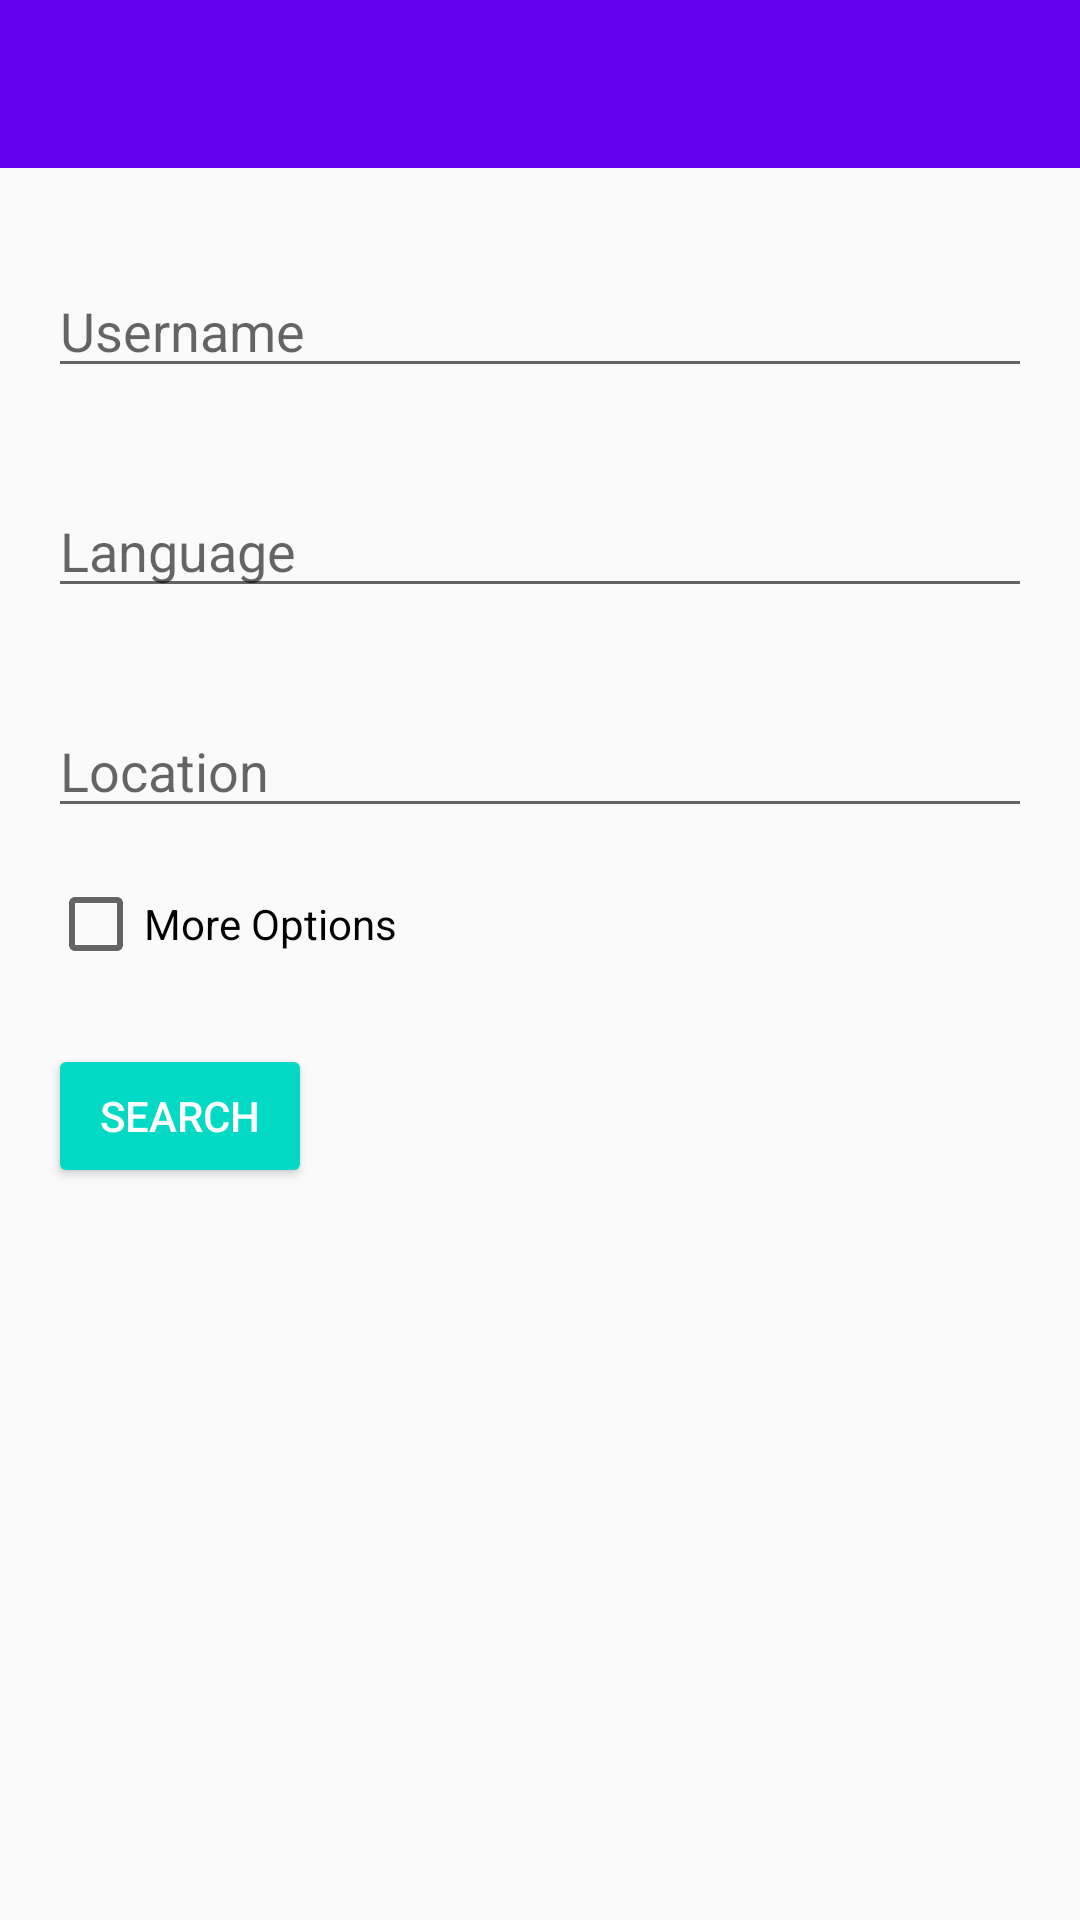

The Android layout XML behind this screen, and the referenced resources:
<!-- AndroidManifest.xml: application theme AppTheme -->
<!-- res/layout/activity_main.xml -->
<?xml version="1.0" encoding="utf-8"?>
<ScrollView xmlns:android="http://schemas.android.com/apk/res/android"
    android:layout_height="wrap_content"
    android:layout_width="match_parent">
<LinearLayout
    xmlns:tools="http://schemas.android.com/tools"
    android:layout_width="match_parent"
    android:layout_height="wrap_content"
    android:orientation="vertical"
    tools:context="com.example.githubsearch.ui.user.MainActivity">

    <include
        android:id="@+id/toolbar"
        layout="@layout/toolbar"
        />

    <EditText
        android:id="@+id/username"
        android:layout_width="match_parent"
        android:layout_height="wrap_content"
        android:layout_marginTop="32dp"
        android:layout_marginStart="@dimen/activity_horizontal_margin"
        android:layout_marginEnd="@dimen/activity_horizontal_margin"
        android:hint="@string/hint_username"
        android:inputType="text" />

    <EditText
        android:id="@+id/language"
        android:layout_width="match_parent"
        android:layout_height="wrap_content"
        android:layout_marginTop="32dp"
        android:layout_marginStart="@dimen/activity_horizontal_margin"
        android:layout_marginEnd="@dimen/activity_horizontal_margin"
        android:hint="@string/hint_language"
        android:inputType="text" />

    <EditText
        android:id="@+id/location"
        android:layout_width="match_parent"
        android:layout_height="wrap_content"
        android:hint="@string/hint_location"
        android:inputType="text"
        android:layout_marginTop="32dp"
        android:layout_marginStart="@dimen/activity_horizontal_margin"
        android:layout_marginEnd="@dimen/activity_horizontal_margin" />

    <CheckBox
        android:id="@+id/more_options"
        android:layout_width="wrap_content"
        android:layout_height="wrap_content"
        android:layout_marginTop="16dp"
        android:layout_marginStart="@dimen/activity_horizontal_margin"
        android:layout_marginEnd="@dimen/activity_horizontal_margin"
        android:text="@string/more_options" />

    <EditText
        android:id="@+id/repos"
        android:layout_width="match_parent"
        android:layout_height="wrap_content"
        android:layout_marginEnd="16dp"
        android:layout_marginStart="16dp"
        android:layout_marginTop="16dp"
        android:hint="@string/hint_no_of_repos"
        android:inputType="number"
        android:visibility="gone" />

    <EditText
        android:id="@+id/followers"
        android:layout_width="match_parent"
        android:layout_height="wrap_content"
        android:layout_marginEnd="16dp"
        android:layout_marginStart="16dp"
        android:layout_marginTop="32dp"
        android:hint="@string/hint_no_of_followers"
        android:inputType="number"
        android:visibility="gone" />

    <RadioGroup
        android:id="@+id/usertype_layout"
        android:layout_width="match_parent"
        android:layout_height="wrap_content"
        android:orientation="horizontal"
        android:layout_marginTop="32dp"
        android:layout_marginStart="@dimen/activity_horizontal_margin"
        android:layout_marginEnd="@dimen/activity_horizontal_margin"
        android:visibility="gone">
        <RadioButton
            android:id="@+id/individual"
            android:layout_width="wrap_content"
            android:layout_height="wrap_content"
            android:text="@string/individual" />
        <RadioButton
            android:id="@+id/organization"
            android:layout_width="wrap_content"
            android:layout_height="wrap_content"
            android:layout_marginStart="24dp"
            android:text="@string/organization" />
    </RadioGroup>

    <Button
        android:id="@+id/submit"
        style="@style/Widget.AppCompat.Button.Colored"
        android:layout_width="wrap_content"
        android:layout_height="wrap_content"
        android:layout_marginStart="@dimen/activity_horizontal_margin"
        android:layout_marginEnd="@dimen/activity_horizontal_margin"
        android:layout_marginTop="24dp"
        android:text="@string/search" />
</LinearLayout>
</ScrollView>
<!-- res/layout/toolbar.xml (included above) -->
<?xml version="1.0" encoding="utf-8"?>
<android.support.v7.widget.Toolbar xmlns:android="http://schemas.android.com/apk/res/android"
    xmlns:tools="http://schemas.android.com/tools"
    xmlns:app="http://schemas.android.com/apk/res-auto"
    android:layout_height="@dimen/toolbar_height"
    android:layout_width="match_parent"
    android:background="?colorPrimary"
    android:theme="@style/ThemeOverlay.AppCompat.Dark.ActionBar"
    app:popupTheme="@style/Theme.AppCompat.Light"
    tools:showIn="@layout/activity_main" />
<!-- resources referenced by this layout -->
<resources>
  <dimen name="activity_horizontal_margin">16dp</dimen>
  <dimen name="toolbar_height">56dp</dimen>
  <string name="hint_language">Language</string>
  <string name="hint_location">Location</string>
  <string name="hint_no_of_followers">No. of followers (at least)</string>
  <string name="hint_no_of_repos">No. of repos (at least)</string>
  <string name="hint_username">Username</string>
  <string name="individual">Individual</string>
  <string name="more_options">More Options</string>
  <string name="organization">Organization</string>
  <string name="search">Search</string>
  <style name="AppTheme" parent="Theme.AppCompat.Light.NoActionBar">
          
          <item name="colorPrimary">@color/colorPrimary</item>
          <item name="colorPrimaryDark">@color/colorPrimaryDark</item>
          <item name="colorAccent">@color/colorAccent</item>
          
          <item name="preferenceTheme">@style/PreferenceThemeOverlay.v14.Material</item>
      </style>
  <!-- not gathered from this repository: default colours our renderer supplied (Android Studio template values) -->
  <color name="colorPrimary">#FF6200EE</color>
  <color name="colorPrimaryDark">#FF3700B3</color>
  <color name="colorAccent">#FF03DAC5</color>
</resources>
